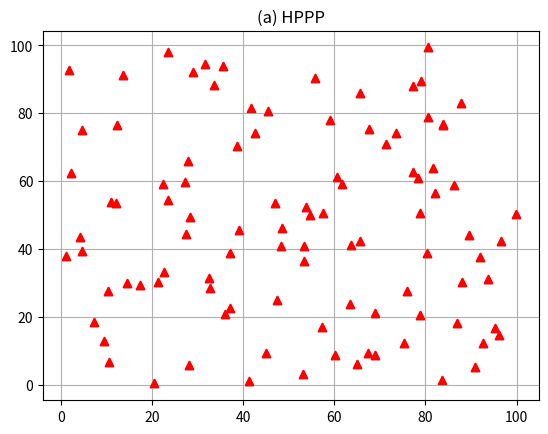
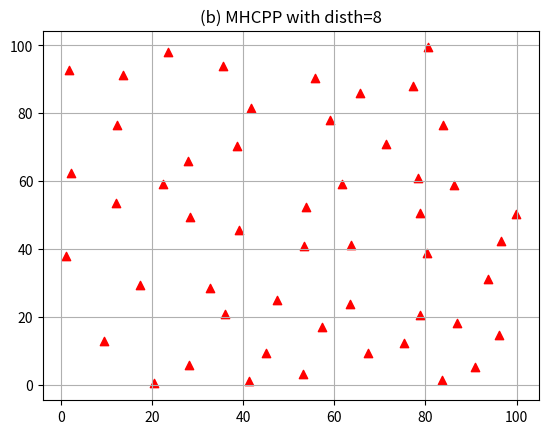

These charts were generated, in order, by the following Python code:
import numpy as np
import matplotlib.pyplot as plt

# 初始化参数
lambd = 100  # 密度
M = 0
U = np.random.rand()

# 判定条件
while U >= np.exp(-lambd):
    U *= np.random.rand()
    M += 1

if M < 1:
    M = 1

# 生成点坐标
L = 100
a, b = 0, L
c, d = 0, L
A = np.zeros(M)  # 存储X坐标
B = np.zeros(M)  # 存储Y坐标

# 生成M个随机点坐标
for i in range(M):
    U1 = np.random.rand()  # 随机数1
    A[i] = (b - a) * U1  # X坐标
    U2 = np.random.rand()  # 随机数2
    B[i] = (d - c) * U2  # Y坐标
    plt.plot(A[i], B[i], 'r^')  # 绘制散点图
    #plt.hold(True)  # 保持绘图状态

plt.grid(True)  # 显示网格
Hppp = np.vstack((A, B))  # 将X坐标和Y坐标堆叠在一起

# 标记点
mark = np.random.rand(M)  # 生成M个随机标记
index = np.argsort(mark)  # 对标记进行排序
newmatrix = Hppp[:, index]  # 根据排序的索引重新排列点坐标

plt.figure(1)
plt.scatter(newmatrix[0], newmatrix[1], c='r', marker='^')  # 绘制散点图
plt.title('(a) HPPP')  # 设置标题
plt.grid(True)  # 显示网格

# 计算点之间的距离
distance = np.zeros((M, M))  # 初始化距离矩阵
for i in range(M):
    for j in range(i+1, M):
        # 计算欧氏距离
        distance[i, j] = np.sqrt(np.sum((newmatrix[:, i] - newmatrix[:, j])**2))
distance = distance + distance.T  # 对称距离矩阵

# 距离判别
disth = 8  # 设定判别门限
indexpoint = np.ones(M)  # 初始化标记点
dis = distance >= disth  # 生成距离判别矩阵

for i in range(M):
    for j in range(i+1, M):
        if indexpoint[i] == 1:
            if dis[i, j] == 0:
                indexpoint[j] = 0

temp = np.where(indexpoint == 1)[0]  # 筛选符合条件的点索引

# 生成 MHCPP 图
Mhcpp = newmatrix[:, temp]  # 筛选出符合条件的点坐标
plt.figure(2)
plt.scatter(Mhcpp[0], Mhcpp[1], c='r', marker='^')  # 绘制 MHCPP 图
plt.title('(b) MHCPP with disth='+str(disth))  # 设置标题
plt.grid(True)  # 显示网格
plt.show()  # 展示图形
